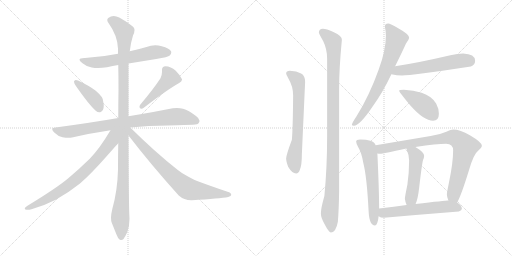
t = 0.00 s
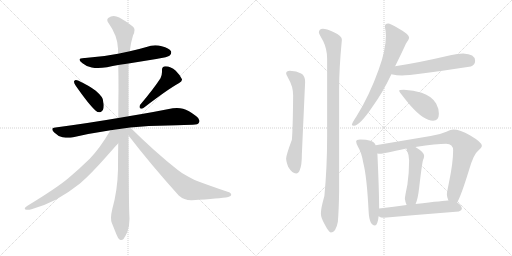
t = 2.57 s
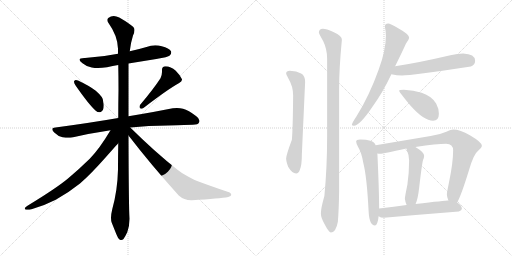
t = 5.14 s
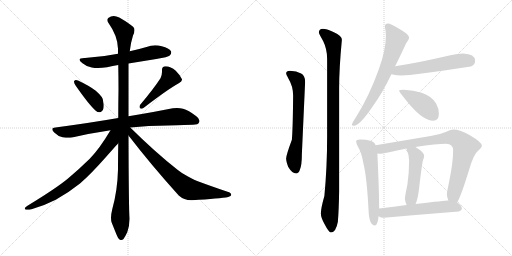
t = 7.71 s
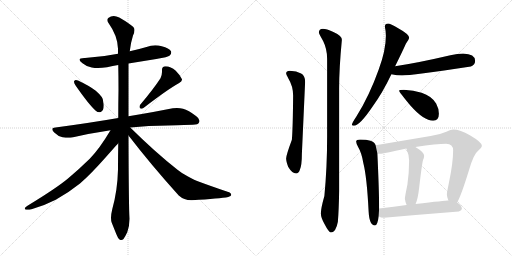
t = 10.28 s
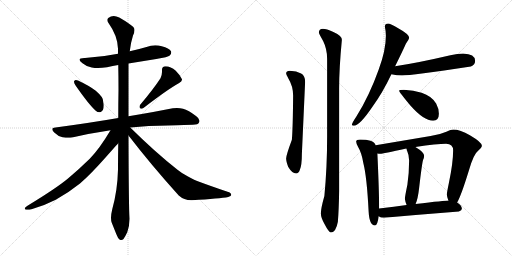
t = 12.85 s

The animated SVG that drew these frames (rendered in a browser with its animation timeline set to each time). Animation: 16 CSS @keyframes rules; one cycle of 12.85 s.

<svg version="1.1" viewBox="0 0 2048 1024" xmlns="http://www.w3.org/2000/svg">
  <g stroke="lightgray" stroke-dasharray="1,1" stroke-width="1" transform="scale(4, 4)">
    <line x1="0" y1="0" x2="256" y2="256"></line>
    <line x1="256" y1="0" x2="0" y2="256"></line>
    <line x1="128" y1="0" x2="128" y2="256"></line>
    <line x1="0" y1="128" x2="256" y2="128"></line>
    <line x1="256" y1="0" x2="512" y2="256"></line>
    <line x1="512" y1="0" x2="256" y2="256"></line>
    <line x1="384" y1="0" x2="384" y2="256"></line>
    <line x1="256" y1="128" x2="512" y2="128"></line>
  </g>
<g transform="scale(1, -1) translate(0, -850)">
   <style type="text/css">
    @keyframes keyframes0 {
      from {
       stroke: black;
       stroke-dashoffset: 608;
       stroke-width: 128;
       }
       66% {
       animation-timing-function: step-end;
       stroke: black;
       stroke-dashoffset: 0;
       stroke-width: 128;
       }
       to {
       stroke: black;
       stroke-width: 1024;
       }
       }
       #make-me-a-hanzi-animation-0 {
         animation: keyframes0 0.744792s both;
         animation-delay: 0.000000s;
         animation-timing-function: linear;
       }
    @keyframes keyframes1 {
      from {
       stroke: black;
       stroke-dashoffset: 399;
       stroke-width: 128;
       }
       56% {
       animation-timing-function: step-end;
       stroke: black;
       stroke-dashoffset: 0;
       stroke-width: 128;
       }
       to {
       stroke: black;
       stroke-width: 1024;
       }
       }
       #make-me-a-hanzi-animation-1 {
         animation: keyframes1 0.574707s both;
         animation-delay: 0.744792s;
         animation-timing-function: linear;
       }
    @keyframes keyframes2 {
      from {
       stroke: black;
       stroke-dashoffset: 457;
       stroke-width: 128;
       }
       60% {
       animation-timing-function: step-end;
       stroke: black;
       stroke-dashoffset: 0;
       stroke-width: 128;
       }
       to {
       stroke: black;
       stroke-width: 1024;
       }
       }
       #make-me-a-hanzi-animation-2 {
         animation: keyframes2 0.621908s both;
         animation-delay: 1.319499s;
         animation-timing-function: linear;
       }
    @keyframes keyframes3 {
      from {
       stroke: black;
       stroke-dashoffset: 828;
       stroke-width: 128;
       }
       73% {
       animation-timing-function: step-end;
       stroke: black;
       stroke-dashoffset: 0;
       stroke-width: 128;
       }
       to {
       stroke: black;
       stroke-width: 1024;
       }
       }
       #make-me-a-hanzi-animation-3 {
         animation: keyframes3 0.923828s both;
         animation-delay: 1.941407s;
         animation-timing-function: linear;
       }
    @keyframes keyframes4 {
      from {
       stroke: black;
       stroke-dashoffset: 1147;
       stroke-width: 128;
       }
       79% {
       animation-timing-function: step-end;
       stroke: black;
       stroke-dashoffset: 0;
       stroke-width: 128;
       }
       to {
       stroke: black;
       stroke-width: 1024;
       }
       }
       #make-me-a-hanzi-animation-4 {
         animation: keyframes4 1.183431s both;
         animation-delay: 2.865235s;
         animation-timing-function: linear;
       }
    @keyframes keyframes5 {
      from {
       stroke: black;
       stroke-dashoffset: 741;
       stroke-width: 128;
       }
       71% {
       animation-timing-function: step-end;
       stroke: black;
       stroke-dashoffset: 0;
       stroke-width: 128;
       }
       to {
       stroke: black;
       stroke-width: 1024;
       }
       }
       #make-me-a-hanzi-animation-5 {
         animation: keyframes5 0.853027s both;
         animation-delay: 4.048666s;
         animation-timing-function: linear;
       }
    @keyframes keyframes6 {
      from {
       stroke: black;
       stroke-dashoffset: 755;
       stroke-width: 128;
       }
       71% {
       animation-timing-function: step-end;
       stroke: black;
       stroke-dashoffset: 0;
       stroke-width: 128;
       }
       to {
       stroke: black;
       stroke-width: 1024;
       }
       }
       #make-me-a-hanzi-animation-6 {
         animation: keyframes6 0.864421s both;
         animation-delay: 4.901693s;
         animation-timing-function: linear;
       }
    @keyframes keyframes7 {
      from {
       stroke: black;
       stroke-dashoffset: 660;
       stroke-width: 128;
       }
       68% {
       animation-timing-function: step-end;
       stroke: black;
       stroke-dashoffset: 0;
       stroke-width: 128;
       }
       to {
       stroke: black;
       stroke-width: 1024;
       }
       }
       #make-me-a-hanzi-animation-7 {
         animation: keyframes7 0.787109s both;
         animation-delay: 5.766114s;
         animation-timing-function: linear;
       }
    @keyframes keyframes8 {
      from {
       stroke: black;
       stroke-dashoffset: 1067;
       stroke-width: 128;
       }
       78% {
       animation-timing-function: step-end;
       stroke: black;
       stroke-dashoffset: 0;
       stroke-width: 128;
       }
       to {
       stroke: black;
       stroke-width: 1024;
       }
       }
       #make-me-a-hanzi-animation-8 {
         animation: keyframes8 1.118327s both;
         animation-delay: 6.553223s;
         animation-timing-function: linear;
       }
    @keyframes keyframes9 {
      from {
       stroke: black;
       stroke-dashoffset: 703;
       stroke-width: 128;
       }
       70% {
       animation-timing-function: step-end;
       stroke: black;
       stroke-dashoffset: 0;
       stroke-width: 128;
       }
       to {
       stroke: black;
       stroke-width: 1024;
       }
       }
       #make-me-a-hanzi-animation-9 {
         animation: keyframes9 0.822103s both;
         animation-delay: 7.671550s;
         animation-timing-function: linear;
       }
    @keyframes keyframes10 {
      from {
       stroke: black;
       stroke-dashoffset: 566;
       stroke-width: 128;
       }
       65% {
       animation-timing-function: step-end;
       stroke: black;
       stroke-dashoffset: 0;
       stroke-width: 128;
       }
       to {
       stroke: black;
       stroke-width: 1024;
       }
       }
       #make-me-a-hanzi-animation-10 {
         animation: keyframes10 0.710612s both;
         animation-delay: 8.493653s;
         animation-timing-function: linear;
       }
    @keyframes keyframes11 {
      from {
       stroke: black;
       stroke-dashoffset: 425;
       stroke-width: 128;
       }
       58% {
       animation-timing-function: step-end;
       stroke: black;
       stroke-dashoffset: 0;
       stroke-width: 128;
       }
       to {
       stroke: black;
       stroke-width: 1024;
       }
       }
       #make-me-a-hanzi-animation-11 {
         animation: keyframes11 0.595866s both;
         animation-delay: 9.204265s;
         animation-timing-function: linear;
       }
    @keyframes keyframes12 {
      from {
       stroke: black;
       stroke-dashoffset: 601;
       stroke-width: 128;
       }
       66% {
       animation-timing-function: step-end;
       stroke: black;
       stroke-dashoffset: 0;
       stroke-width: 128;
       }
       to {
       stroke: black;
       stroke-width: 1024;
       }
       }
       #make-me-a-hanzi-animation-12 {
         animation: keyframes12 0.739095s both;
         animation-delay: 9.800131s;
         animation-timing-function: linear;
       }
    @keyframes keyframes13 {
      from {
       stroke: black;
       stroke-dashoffset: 850;
       stroke-width: 128;
       }
       73% {
       animation-timing-function: step-end;
       stroke: black;
       stroke-dashoffset: 0;
       stroke-width: 128;
       }
       to {
       stroke: black;
       stroke-width: 1024;
       }
       }
       #make-me-a-hanzi-animation-13 {
         animation: keyframes13 0.941732s both;
         animation-delay: 10.539226s;
         animation-timing-function: linear;
       }
    @keyframes keyframes14 {
      from {
       stroke: black;
       stroke-dashoffset: 491;
       stroke-width: 128;
       }
       62% {
       animation-timing-function: step-end;
       stroke: black;
       stroke-dashoffset: 0;
       stroke-width: 128;
       }
       to {
       stroke: black;
       stroke-width: 1024;
       }
       }
       #make-me-a-hanzi-animation-14 {
         animation: keyframes14 0.649577s both;
         animation-delay: 11.480958s;
         animation-timing-function: linear;
       }
    @keyframes keyframes15 {
      from {
       stroke: black;
       stroke-dashoffset: 572;
       stroke-width: 128;
       }
       65% {
       animation-timing-function: step-end;
       stroke: black;
       stroke-dashoffset: 0;
       stroke-width: 128;
       }
       to {
       stroke: black;
       stroke-width: 1024;
       }
       }
       #make-me-a-hanzi-animation-15 {
         animation: keyframes15 0.715495s both;
         animation-delay: 12.130535s;
         animation-timing-function: linear;
       }
</style>
<path d="M 514.0 596.0 L 625.0 614.0 Q 673.0 622.0 679.0 628.0 Q 685.0 634.0 685.0 640.0 Q 685.0 643.0 684.0 645.0 Q 677.0 658.0 647.0 665.0 Q 634.0 669.0 621.0 669.0 Q 603.0 669.0 586.0 662.0 Q 552.0 652.0 519.0 645.0 L 472.0 635.0 Q 409.0 622.0 340.0 618.0 L 337.0 618.0 Q 318.0 618.0 318.0 611.0 Q 318.0 606.0 330.0 597.0 Q 345.0 584.0 367.0 580.0 Q 378.0 578.0 392.0 578.0 Q 408.0 578.0 428.0 581.0 Q 451.0 586.0 473.0 590.0 L 514.0 596.0 Z" fill="lightgray"></path> 
<path d="M 297.0 526.0 Q 296.0 525.0 296.0 523.0 Q 296.0 517.0 303.0 507.0 Q 356.0 431.0 383.0 407.0 Q 390.0 401.0 397.0 401.0 Q 400.0 401.0 403.0 402.0 Q 415.0 408.0 415.0 428.0 Q 415.0 432.0 414.0 437.0 Q 413.0 455.0 407.0 462.0 Q 398.0 474.0 383.0 487.0 Q 357.0 507.0 312.0 528.0 Q 307.0 530.0 304.0 530.0 Q 299.0 530.0 297.0 526.0 Z" fill="lightgray"></path> 
<path d="M 560.0 430.0 Q 558.0 426.0 558.0 423.0 Q 558.0 419.0 561.0 417.0 Q 563.0 415.0 566.0 415.0 Q 570.0 415.0 575.0 419.0 Q 670.0 492.0 715.0 517.0 Q 728.0 525.0 728.0 531.0 L 728.0 533.0 Q 721.0 549.0 703.0 567.0 Q 683.0 585.0 662.0 585.0 Q 648.0 584.0 648.0 571.0 L 648.0 562.0 Q 648.0 550.0 642.0 537.0 Q 614.0 494.0 560.0 430.0 Z" fill="lightgray"></path> 
<path d="M 521.0 340.0 Q 594.0 348.0 672.0 348.0 Q 752.0 351.0 771.0 351.0 Q 793.0 351.0 796.0 360.0 Q 798.0 363.0 798.0 367.0 Q 798.0 376.0 784.0 386.0 Q 754.0 409.0 732.0 415.0 Q 721.0 418.0 708.0 418.0 Q 700.0 418.0 691.0 417.0 Q 623.0 403.0 514.0 385.0 L 473.0 378.0 Q 357.0 358.0 222.0 340.0 Q 209.0 339.0 209.0 333.0 Q 209.0 328.0 217.0 320.0 Q 232.0 305.0 250.0 301.0 Q 263.0 299.0 273.0 299.0 Q 281.0 299.0 288.0 300.0 Q 361.0 317.0 442.0 329.0 L 521.0 340.0 Z" fill="lightgray"></path> 
<path d="M 514.0 385.0 L 514.0 596.0 L 519.0 645.0 Q 523.0 680.0 532.0 708.0 Q 538.0 720.0 538.0 729.0 Q 538.0 733.0 537.0 736.0 Q 534.0 747.0 477.0 780.0 Q 465.0 786.0 455.0 786.0 Q 443.0 786.0 433.0 778.0 Q 429.0 775.0 429.0 770.0 Q 429.0 765.0 434.0 758.0 Q 471.0 706.0 472.0 655.0 L 472.0 635.0 L 473.0 590.0 Q 474.0 542.0 474.0 491.0 Q 473.0 435.0 473.0 378.0 L 473.0 277.0 Q 472.0 226.0 472.0 172.0 Q 470.0 88.0 449.0 13.0 Q 444.0 -7.0 444.0 -21.0 Q 444.0 -33.0 447.0 -41.0 L 465.0 -86.0 Q 472.0 -104.0 478.0 -108.0 Q 482.0 -110.0 485.0 -110.0 Q 490.0 -110.0 494.0 -106.0 Q 500.0 -98.0 509.0 -79.0 Q 518.0 -55.0 518.0 -25.0 Q 515.0 17.0 514.0 308.0 L 514.0 385.0 Z" fill="lightgray"></path> 
<path d="M 442.0 329.0 Q 398.0 255.0 359.0 215.0 Q 315.0 172.0 272.0 136.0 Q 225.0 97.0 110.0 27.0 Q 99.0 20.0 99.0 16.0 Q 99.0 13.0 102.0 12.0 Q 106.0 11.0 111.0 11.0 Q 117.0 11.0 126.0 13.0 Q 174.0 26.0 223.0 51.0 Q 275.0 80.0 320.0 116.0 Q 362.0 152.0 423.0 221.0 Q 469.0 273.0 472.0 276.0 L 473.0 277.0 C 526.0 335.0 465.0 367.0 442.0 329.0 Z" fill="lightgray"></path> 
<path d="M 514.0 308.0 Q 604.0 191.0 715.0 68.0 Q 736.0 49.0 765.0 49.0 L 768.0 49.0 Q 880.0 56.0 913.0 62.0 Q 925.0 66.0 925.0 70.0 Q 925.0 79.0 910.0 83.0 Q 845.0 105.0 794.0 124.0 Q 780.0 129.0 752.0 144.0 Q 728.0 156.0 710.0 171.0 Q 621.0 241.0 521.0 340.0 C 500.0 361.0 487.0 342.0 514.0 308.0 Z" fill="lightgray"></path> 
<path d="M 1159.5 567.0 Q 1144.5 567.0 1144.5 556.0 Q 1144.5 553.0 1153.5 536.0 Q 1172.5 505.0 1172.5 468.0 Q 1171.5 338.0 1167.5 291.0 Q 1144.5 229.0 1144.5 216.0 Q 1144.5 205.0 1152.5 183.0 Q 1168.5 156.0 1184.5 156.0 Q 1194.5 156.0 1199.5 171.0 Q 1207.5 189.0 1207.5 235.0 L 1220.5 523.0 Q 1220.5 547.0 1204.5 556.0 Q 1186.5 566.0 1159.5 567.0 Z" fill="lightgray"></path> 
<path d="M 1291.5 735.0 Q 1275.5 734.0 1275.5 720.0 Q 1275.5 716.0 1292.5 686.0 Q 1308.5 654.0 1308.5 615.0 L 1308.5 305.0 Q 1308.5 180.0 1297.5 66.0 Q 1283.5 17.0 1283.5 -4.0 Q 1283.5 -21.0 1298.5 -47.0 Q 1315.5 -80.0 1323.5 -80.0 Q 1343.5 -80.0 1351.5 -37.0 Q 1355.5 14.0 1356.5 86.0 L 1356.5 495.0 Q 1356.5 577.0 1367.5 691.0 Q 1367.5 707.0 1331.5 723.0 Q 1306.5 735.0 1291.5 735.0 Z" fill="lightgray"></path> 
<path d="M 1552.5 756.0 Q 1539.5 756.0 1539.5 743.0 Q 1543.5 725.0 1543.5 707.0 Q 1543.5 649.0 1514.5 571.0 Q 1477.5 467.0 1425.5 384.0 Q 1407.5 357.0 1407.5 351.0 Q 1407.5 347.0 1415.5 347.0 Q 1438.5 347.0 1490.5 424.0 Q 1530.5 479.0 1565.5 553.0 L 1580.5 585.0 Q 1612.5 650.0 1623.5 675.0 Q 1636.5 694.0 1636.5 699.0 Q 1636.5 713.0 1594.5 736.0 Q 1560.5 756.0 1552.5 756.0 Z" fill="lightgray"></path> 
<path d="M 1565.5 553.0 Q 1587.5 548.0 1608.5 548.0 Q 1644.5 548.0 1883.5 584.0 Q 1900.5 590.0 1900.5 607.0 Q 1900.5 634.0 1852.5 636.0 Q 1830.5 636.0 1801.5 629.0 Q 1673.5 599.0 1580.5 585.0 C 1550.5 580.0 1536.5 559.0 1565.5 553.0 Z" fill="lightgray"></path> 
<path d="M 1615.5 491.0 Q 1596.5 491.0 1596.5 487.0 Q 1596.5 482.0 1641.5 428.0 Q 1695.5 367.0 1732.5 367.0 Q 1755.5 367.0 1755.5 395.0 Q 1755.5 416.0 1744.5 436.0 Q 1726.5 466.0 1686.5 479.0 Q 1654.5 490.0 1615.5 491.0 Z" fill="lightgray"></path> 
<path d="M 1440.5 292.0 Q 1424.5 292.0 1424.5 284.0 Q 1424.5 277.0 1432.5 262.0 Q 1446.5 239.0 1453.5 197.0 Q 1467.5 142.0 1474.5 4.0 Q 1477.5 -51.0 1499.5 -52.0 Q 1510.5 -52.0 1514.5 -15.0 L 1516.5 16.0 Q 1516.5 87.0 1509.5 236.0 L 1502.5 269.0 Q 1498.5 282.0 1481.5 287.0 Q 1466.5 292.0 1440.5 292.0 Z" fill="lightgray"></path> 
<path d="M 1828.5 40.0 Q 1844.5 67.0 1875.5 168.0 Q 1894.5 234.0 1911.5 246.0 Q 1927.5 260.0 1927.5 267.0 Q 1927.5 281.0 1879.5 309.0 Q 1840.5 332.0 1812.5 332.0 Q 1804.5 332.0 1785.5 323.0 Q 1755.5 310.0 1722.5 306.0 L 1502.5 269.0 C 1472.5 264.0 1479.5 236.0 1509.5 236.0 Q 1515.5 235.0 1520.5 235.0 Q 1530.5 235.0 1625.5 256.0 L 1661.5 262.0 Q 1748.5 275.0 1784.5 275.0 Q 1812.5 275.0 1812.5 248.0 Q 1812.5 199.0 1795.5 118.0 Q 1787.5 80.0 1787.5 72.0 Q 1787.5 63.0 1793.5 48.0 C 1801.5 19.0 1815.5 13.0 1828.5 40.0 Z" fill="lightgray"></path> 
<path d="M 1625.5 256.0 Q 1636.5 229.0 1636.5 208.0 Q 1636.5 160.0 1629.5 111.0 Q 1619.5 63.0 1619.5 55.0 Q 1621.5 40.0 1626.5 30.0 C 1637.5 2.0 1651.5 6.0 1662.5 34.0 Q 1671.5 54.0 1676.5 98.0 Q 1687.5 194.0 1692.5 211.0 Q 1696.5 219.0 1696.5 227.0 Q 1696.5 241.0 1661.5 262.0 C 1636.5 278.0 1614.5 284.0 1625.5 256.0 Z" fill="lightgray"></path> 
<path d="M 1514.5 -15.0 Q 1522.5 -21.0 1535.5 -21.0 Q 1682.5 -8.0 1835.5 4.0 Q 1847.5 9.0 1847.5 15.0 Q 1847.5 28.0 1828.5 40.0 L 1793.5 48.0 L 1791.5 48.0 Q 1782.5 48.0 1662.5 34.0 L 1626.5 30.0 Q 1578.5 23.0 1516.5 16.0 C 1486.5 13.0 1487.5 -2.0 1514.5 -15.0 Z" fill="lightgray"></path> 
      <clipPath id="make-me-a-hanzi-clip-0">
      <path d="M 514.0 596.0 L 625.0 614.0 Q 673.0 622.0 679.0 628.0 Q 685.0 634.0 685.0 640.0 Q 685.0 643.0 684.0 645.0 Q 677.0 658.0 647.0 665.0 Q 634.0 669.0 621.0 669.0 Q 603.0 669.0 586.0 662.0 Q 552.0 652.0 519.0 645.0 L 472.0 635.0 Q 409.0 622.0 340.0 618.0 L 337.0 618.0 Q 318.0 618.0 318.0 611.0 Q 318.0 606.0 330.0 597.0 Q 345.0 584.0 367.0 580.0 Q 378.0 578.0 392.0 578.0 Q 408.0 578.0 428.0 581.0 Q 451.0 586.0 473.0 590.0 L 514.0 596.0 Z" fill="lightgray"></path>
      </clipPath>
      <path clip-path="url(#make-me-a-hanzi-clip-0)" d="M 324.0 610.0 L 386.0 599.0 L 609.0 640.0 L 671.0 640.0 " fill="none" id="make-me-a-hanzi-animation-0" stroke-dasharray="480 960" stroke-linecap="round"></path>

      <clipPath id="make-me-a-hanzi-clip-1">
      <path d="M 297.0 526.0 Q 296.0 525.0 296.0 523.0 Q 296.0 517.0 303.0 507.0 Q 356.0 431.0 383.0 407.0 Q 390.0 401.0 397.0 401.0 Q 400.0 401.0 403.0 402.0 Q 415.0 408.0 415.0 428.0 Q 415.0 432.0 414.0 437.0 Q 413.0 455.0 407.0 462.0 Q 398.0 474.0 383.0 487.0 Q 357.0 507.0 312.0 528.0 Q 307.0 530.0 304.0 530.0 Q 299.0 530.0 297.0 526.0 Z" fill="lightgray"></path>
      </clipPath>
      <path clip-path="url(#make-me-a-hanzi-clip-1)" d="M 304.0 522.0 L 377.0 455.0 L 398.0 416.0 " fill="none" id="make-me-a-hanzi-animation-1" stroke-dasharray="271 542" stroke-linecap="round"></path>

      <clipPath id="make-me-a-hanzi-clip-2">
      <path d="M 560.0 430.0 Q 558.0 426.0 558.0 423.0 Q 558.0 419.0 561.0 417.0 Q 563.0 415.0 566.0 415.0 Q 570.0 415.0 575.0 419.0 Q 670.0 492.0 715.0 517.0 Q 728.0 525.0 728.0 531.0 L 728.0 533.0 Q 721.0 549.0 703.0 567.0 Q 683.0 585.0 662.0 585.0 Q 648.0 584.0 648.0 571.0 L 648.0 562.0 Q 648.0 550.0 642.0 537.0 Q 614.0 494.0 560.0 430.0 Z" fill="lightgray"></path>
      </clipPath>
      <path clip-path="url(#make-me-a-hanzi-clip-2)" d="M 661.0 572.0 L 681.0 539.0 L 567.0 424.0 " fill="none" id="make-me-a-hanzi-animation-2" stroke-dasharray="329 658" stroke-linecap="round"></path>

      <clipPath id="make-me-a-hanzi-clip-3">
      <path d="M 521.0 340.0 Q 594.0 348.0 672.0 348.0 Q 752.0 351.0 771.0 351.0 Q 793.0 351.0 796.0 360.0 Q 798.0 363.0 798.0 367.0 Q 798.0 376.0 784.0 386.0 Q 754.0 409.0 732.0 415.0 Q 721.0 418.0 708.0 418.0 Q 700.0 418.0 691.0 417.0 Q 623.0 403.0 514.0 385.0 L 473.0 378.0 Q 357.0 358.0 222.0 340.0 Q 209.0 339.0 209.0 333.0 Q 209.0 328.0 217.0 320.0 Q 232.0 305.0 250.0 301.0 Q 263.0 299.0 273.0 299.0 Q 281.0 299.0 288.0 300.0 Q 361.0 317.0 442.0 329.0 L 521.0 340.0 Z" fill="lightgray"></path>
      </clipPath>
      <path clip-path="url(#make-me-a-hanzi-clip-3)" d="M 219.0 330.0 L 279.0 323.0 L 469.0 356.0 L 692.0 383.0 L 727.0 383.0 L 784.0 367.0 " fill="none" id="make-me-a-hanzi-animation-3" stroke-dasharray="700 1400" stroke-linecap="round"></path>

      <clipPath id="make-me-a-hanzi-clip-4">
      <path d="M 514.0 385.0 L 514.0 596.0 L 519.0 645.0 Q 523.0 680.0 532.0 708.0 Q 538.0 720.0 538.0 729.0 Q 538.0 733.0 537.0 736.0 Q 534.0 747.0 477.0 780.0 Q 465.0 786.0 455.0 786.0 Q 443.0 786.0 433.0 778.0 Q 429.0 775.0 429.0 770.0 Q 429.0 765.0 434.0 758.0 Q 471.0 706.0 472.0 655.0 L 472.0 635.0 L 473.0 590.0 Q 474.0 542.0 474.0 491.0 Q 473.0 435.0 473.0 378.0 L 473.0 277.0 Q 472.0 226.0 472.0 172.0 Q 470.0 88.0 449.0 13.0 Q 444.0 -7.0 444.0 -21.0 Q 444.0 -33.0 447.0 -41.0 L 465.0 -86.0 Q 472.0 -104.0 478.0 -108.0 Q 482.0 -110.0 485.0 -110.0 Q 490.0 -110.0 494.0 -106.0 Q 500.0 -98.0 509.0 -79.0 Q 518.0 -55.0 518.0 -25.0 Q 515.0 17.0 514.0 308.0 L 514.0 385.0 Z" fill="lightgray"></path>
      </clipPath>
      <path clip-path="url(#make-me-a-hanzi-clip-4)" d="M 442.0 768.0 L 473.0 750.0 L 488.0 734.0 L 497.0 712.0 L 495.0 173.0 L 481.0 -13.0 L 485.0 -97.0 " fill="none" id="make-me-a-hanzi-animation-4" stroke-dasharray="1019 2038" stroke-linecap="round"></path>

      <clipPath id="make-me-a-hanzi-clip-5">
      <path d="M 442.0 329.0 Q 398.0 255.0 359.0 215.0 Q 315.0 172.0 272.0 136.0 Q 225.0 97.0 110.0 27.0 Q 99.0 20.0 99.0 16.0 Q 99.0 13.0 102.0 12.0 Q 106.0 11.0 111.0 11.0 Q 117.0 11.0 126.0 13.0 Q 174.0 26.0 223.0 51.0 Q 275.0 80.0 320.0 116.0 Q 362.0 152.0 423.0 221.0 Q 469.0 273.0 472.0 276.0 L 473.0 277.0 C 526.0 335.0 465.0 367.0 442.0 329.0 Z" fill="lightgray"></path>
      </clipPath>
      <path clip-path="url(#make-me-a-hanzi-clip-5)" d="M 466.0 326.0 L 453.0 311.0 L 447.0 287.0 L 416.0 244.0 L 318.0 144.0 L 279.0 112.0 L 182.0 50.0 L 118.0 19.0 L 107.0 19.0 " fill="none" id="make-me-a-hanzi-animation-5" stroke-dasharray="613 1226" stroke-linecap="round"></path>

      <clipPath id="make-me-a-hanzi-clip-6">
      <path d="M 514.0 308.0 Q 604.0 191.0 715.0 68.0 Q 736.0 49.0 765.0 49.0 L 768.0 49.0 Q 880.0 56.0 913.0 62.0 Q 925.0 66.0 925.0 70.0 Q 925.0 79.0 910.0 83.0 Q 845.0 105.0 794.0 124.0 Q 780.0 129.0 752.0 144.0 Q 728.0 156.0 710.0 171.0 Q 621.0 241.0 521.0 340.0 C 500.0 361.0 487.0 342.0 514.0 308.0 Z" fill="lightgray"></path>
      </clipPath>
      <path clip-path="url(#make-me-a-hanzi-clip-6)" d="M 519.0 331.0 L 530.0 311.0 L 590.0 244.0 L 690.0 144.0 L 746.0 98.0 L 776.0 88.0 L 916.0 70.0 " fill="none" id="make-me-a-hanzi-animation-6" stroke-dasharray="627 1254" stroke-linecap="round"></path>

      <clipPath id="make-me-a-hanzi-clip-7">
      <path d="M 1159.5 567.0 Q 1144.5 567.0 1144.5 556.0 Q 1144.5 553.0 1153.5 536.0 Q 1172.5 505.0 1172.5 468.0 Q 1171.5 338.0 1167.5 291.0 Q 1144.5 229.0 1144.5 216.0 Q 1144.5 205.0 1152.5 183.0 Q 1168.5 156.0 1184.5 156.0 Q 1194.5 156.0 1199.5 171.0 Q 1207.5 189.0 1207.5 235.0 L 1220.5 523.0 Q 1220.5 547.0 1204.5 556.0 Q 1186.5 566.0 1159.5 567.0 Z" fill="lightgray"></path>
      </clipPath>
      <path clip-path="url(#make-me-a-hanzi-clip-7)" d="M 1155.5 556.0 L 1186.5 534.0 L 1193.5 517.0 L 1189.5 289.0 L 1175.5 215.0 L 1183.5 171.0 " fill="none" id="make-me-a-hanzi-animation-7" stroke-dasharray="532 1064" stroke-linecap="round"></path>

      <clipPath id="make-me-a-hanzi-clip-8">
      <path d="M 1291.5 735.0 Q 1275.5 734.0 1275.5 720.0 Q 1275.5 716.0 1292.5 686.0 Q 1308.5 654.0 1308.5 615.0 L 1308.5 305.0 Q 1308.5 180.0 1297.5 66.0 Q 1283.5 17.0 1283.5 -4.0 Q 1283.5 -21.0 1298.5 -47.0 Q 1315.5 -80.0 1323.5 -80.0 Q 1343.5 -80.0 1351.5 -37.0 Q 1355.5 14.0 1356.5 86.0 L 1356.5 495.0 Q 1356.5 577.0 1367.5 691.0 Q 1367.5 707.0 1331.5 723.0 Q 1306.5 735.0 1291.5 735.0 Z" fill="lightgray"></path>
      </clipPath>
      <path clip-path="url(#make-me-a-hanzi-clip-8)" d="M 1288.5 721.0 L 1331.5 683.0 L 1335.5 651.0 L 1331.5 157.0 L 1318.5 -1.0 L 1325.5 -69.0 " fill="none" id="make-me-a-hanzi-animation-8" stroke-dasharray="939 1878" stroke-linecap="round"></path>

      <clipPath id="make-me-a-hanzi-clip-9">
      <path d="M 1552.5 756.0 Q 1539.5 756.0 1539.5 743.0 Q 1543.5 725.0 1543.5 707.0 Q 1543.5 649.0 1514.5 571.0 Q 1477.5 467.0 1425.5 384.0 Q 1407.5 357.0 1407.5 351.0 Q 1407.5 347.0 1415.5 347.0 Q 1438.5 347.0 1490.5 424.0 Q 1530.5 479.0 1565.5 553.0 L 1580.5 585.0 Q 1612.5 650.0 1623.5 675.0 Q 1636.5 694.0 1636.5 699.0 Q 1636.5 713.0 1594.5 736.0 Q 1560.5 756.0 1552.5 756.0 Z" fill="lightgray"></path>
      </clipPath>
      <path clip-path="url(#make-me-a-hanzi-clip-9)" d="M 1550.5 745.0 L 1585.5 693.0 L 1570.5 641.0 L 1499.5 476.0 L 1458.5 404.0 L 1413.5 353.0 " fill="none" id="make-me-a-hanzi-animation-9" stroke-dasharray="575 1150" stroke-linecap="round"></path>

      <clipPath id="make-me-a-hanzi-clip-10">
      <path d="M 1565.5 553.0 Q 1587.5 548.0 1608.5 548.0 Q 1644.5 548.0 1883.5 584.0 Q 1900.5 590.0 1900.5 607.0 Q 1900.5 634.0 1852.5 636.0 Q 1830.5 636.0 1801.5 629.0 Q 1673.5 599.0 1580.5 585.0 C 1550.5 580.0 1536.5 559.0 1565.5 553.0 Z" fill="lightgray"></path>
      </clipPath>
      <path clip-path="url(#make-me-a-hanzi-clip-10)" d="M 1573.5 556.0 L 1593.5 568.0 L 1826.5 605.0 L 1877.5 606.0 " fill="none" id="make-me-a-hanzi-animation-10" stroke-dasharray="438 876" stroke-linecap="round"></path>

      <clipPath id="make-me-a-hanzi-clip-11">
      <path d="M 1615.5 491.0 Q 1596.5 491.0 1596.5 487.0 Q 1596.5 482.0 1641.5 428.0 Q 1695.5 367.0 1732.5 367.0 Q 1755.5 367.0 1755.5 395.0 Q 1755.5 416.0 1744.5 436.0 Q 1726.5 466.0 1686.5 479.0 Q 1654.5 490.0 1615.5 491.0 Z" fill="lightgray"></path>
      </clipPath>
      <path clip-path="url(#make-me-a-hanzi-clip-11)" d="M 1600.5 486.0 L 1680.5 441.0 L 1713.5 414.0 L 1734.5 387.0 " fill="none" id="make-me-a-hanzi-animation-11" stroke-dasharray="297 594" stroke-linecap="round"></path>

      <clipPath id="make-me-a-hanzi-clip-12">
      <path d="M 1440.5 292.0 Q 1424.5 292.0 1424.5 284.0 Q 1424.5 277.0 1432.5 262.0 Q 1446.5 239.0 1453.5 197.0 Q 1467.5 142.0 1474.5 4.0 Q 1477.5 -51.0 1499.5 -52.0 Q 1510.5 -52.0 1514.5 -15.0 L 1516.5 16.0 Q 1516.5 87.0 1509.5 236.0 L 1502.5 269.0 Q 1498.5 282.0 1481.5 287.0 Q 1466.5 292.0 1440.5 292.0 Z" fill="lightgray"></path>
      </clipPath>
      <path clip-path="url(#make-me-a-hanzi-clip-12)" d="M 1434.5 282.0 L 1471.5 255.0 L 1480.5 224.0 L 1497.5 -42.0 " fill="none" id="make-me-a-hanzi-animation-12" stroke-dasharray="473 946" stroke-linecap="round"></path>

      <clipPath id="make-me-a-hanzi-clip-13">
      <path d="M 1828.5 40.0 Q 1844.5 67.0 1875.5 168.0 Q 1894.5 234.0 1911.5 246.0 Q 1927.5 260.0 1927.5 267.0 Q 1927.5 281.0 1879.5 309.0 Q 1840.5 332.0 1812.5 332.0 Q 1804.5 332.0 1785.5 323.0 Q 1755.5 310.0 1722.5 306.0 L 1502.5 269.0 C 1472.5 264.0 1479.5 236.0 1509.5 236.0 Q 1515.5 235.0 1520.5 235.0 Q 1530.5 235.0 1625.5 256.0 L 1661.5 262.0 Q 1748.5 275.0 1784.5 275.0 Q 1812.5 275.0 1812.5 248.0 Q 1812.5 199.0 1795.5 118.0 Q 1787.5 80.0 1787.5 72.0 Q 1787.5 63.0 1793.5 48.0 C 1801.5 19.0 1815.5 13.0 1828.5 40.0 Z" fill="lightgray"></path>
      </clipPath>
      <path clip-path="url(#make-me-a-hanzi-clip-13)" d="M 1511.5 265.0 L 1524.5 254.0 L 1535.5 255.0 L 1804.5 301.0 L 1841.5 286.0 L 1860.5 263.0 L 1814.5 70.0 L 1823.5 47.0 " fill="none" id="make-me-a-hanzi-animation-13" stroke-dasharray="722 1444" stroke-linecap="round"></path>

      <clipPath id="make-me-a-hanzi-clip-14">
      <path d="M 1625.5 256.0 Q 1636.5 229.0 1636.5 208.0 Q 1636.5 160.0 1629.5 111.0 Q 1619.5 63.0 1619.5 55.0 Q 1621.5 40.0 1626.5 30.0 C 1637.5 2.0 1651.5 6.0 1662.5 34.0 Q 1671.5 54.0 1676.5 98.0 Q 1687.5 194.0 1692.5 211.0 Q 1696.5 219.0 1696.5 227.0 Q 1696.5 241.0 1661.5 262.0 C 1636.5 278.0 1614.5 284.0 1625.5 256.0 Z" fill="lightgray"></path>
      </clipPath>
      <path clip-path="url(#make-me-a-hanzi-clip-14)" d="M 1632.5 251.0 L 1657.5 237.0 L 1665.5 223.0 L 1655.5 112.0 L 1643.5 56.0 L 1631.5 38.0 " fill="none" id="make-me-a-hanzi-animation-14" stroke-dasharray="363 726" stroke-linecap="round"></path>

      <clipPath id="make-me-a-hanzi-clip-15">
      <path d="M 1514.5 -15.0 Q 1522.5 -21.0 1535.5 -21.0 Q 1682.5 -8.0 1835.5 4.0 Q 1847.5 9.0 1847.5 15.0 Q 1847.5 28.0 1828.5 40.0 L 1793.5 48.0 L 1791.5 48.0 Q 1782.5 48.0 1662.5 34.0 L 1626.5 30.0 Q 1578.5 23.0 1516.5 16.0 C 1486.5 13.0 1487.5 -2.0 1514.5 -15.0 Z" fill="lightgray"></path>
      </clipPath>
      <path clip-path="url(#make-me-a-hanzi-clip-15)" d="M 1523.5 -8.0 L 1534.5 -1.0 L 1756.5 22.0 L 1818.5 23.0 L 1835.5 18.0 " fill="none" id="make-me-a-hanzi-animation-15" stroke-dasharray="444 888" stroke-linecap="round"></path>

</g>
</svg>
